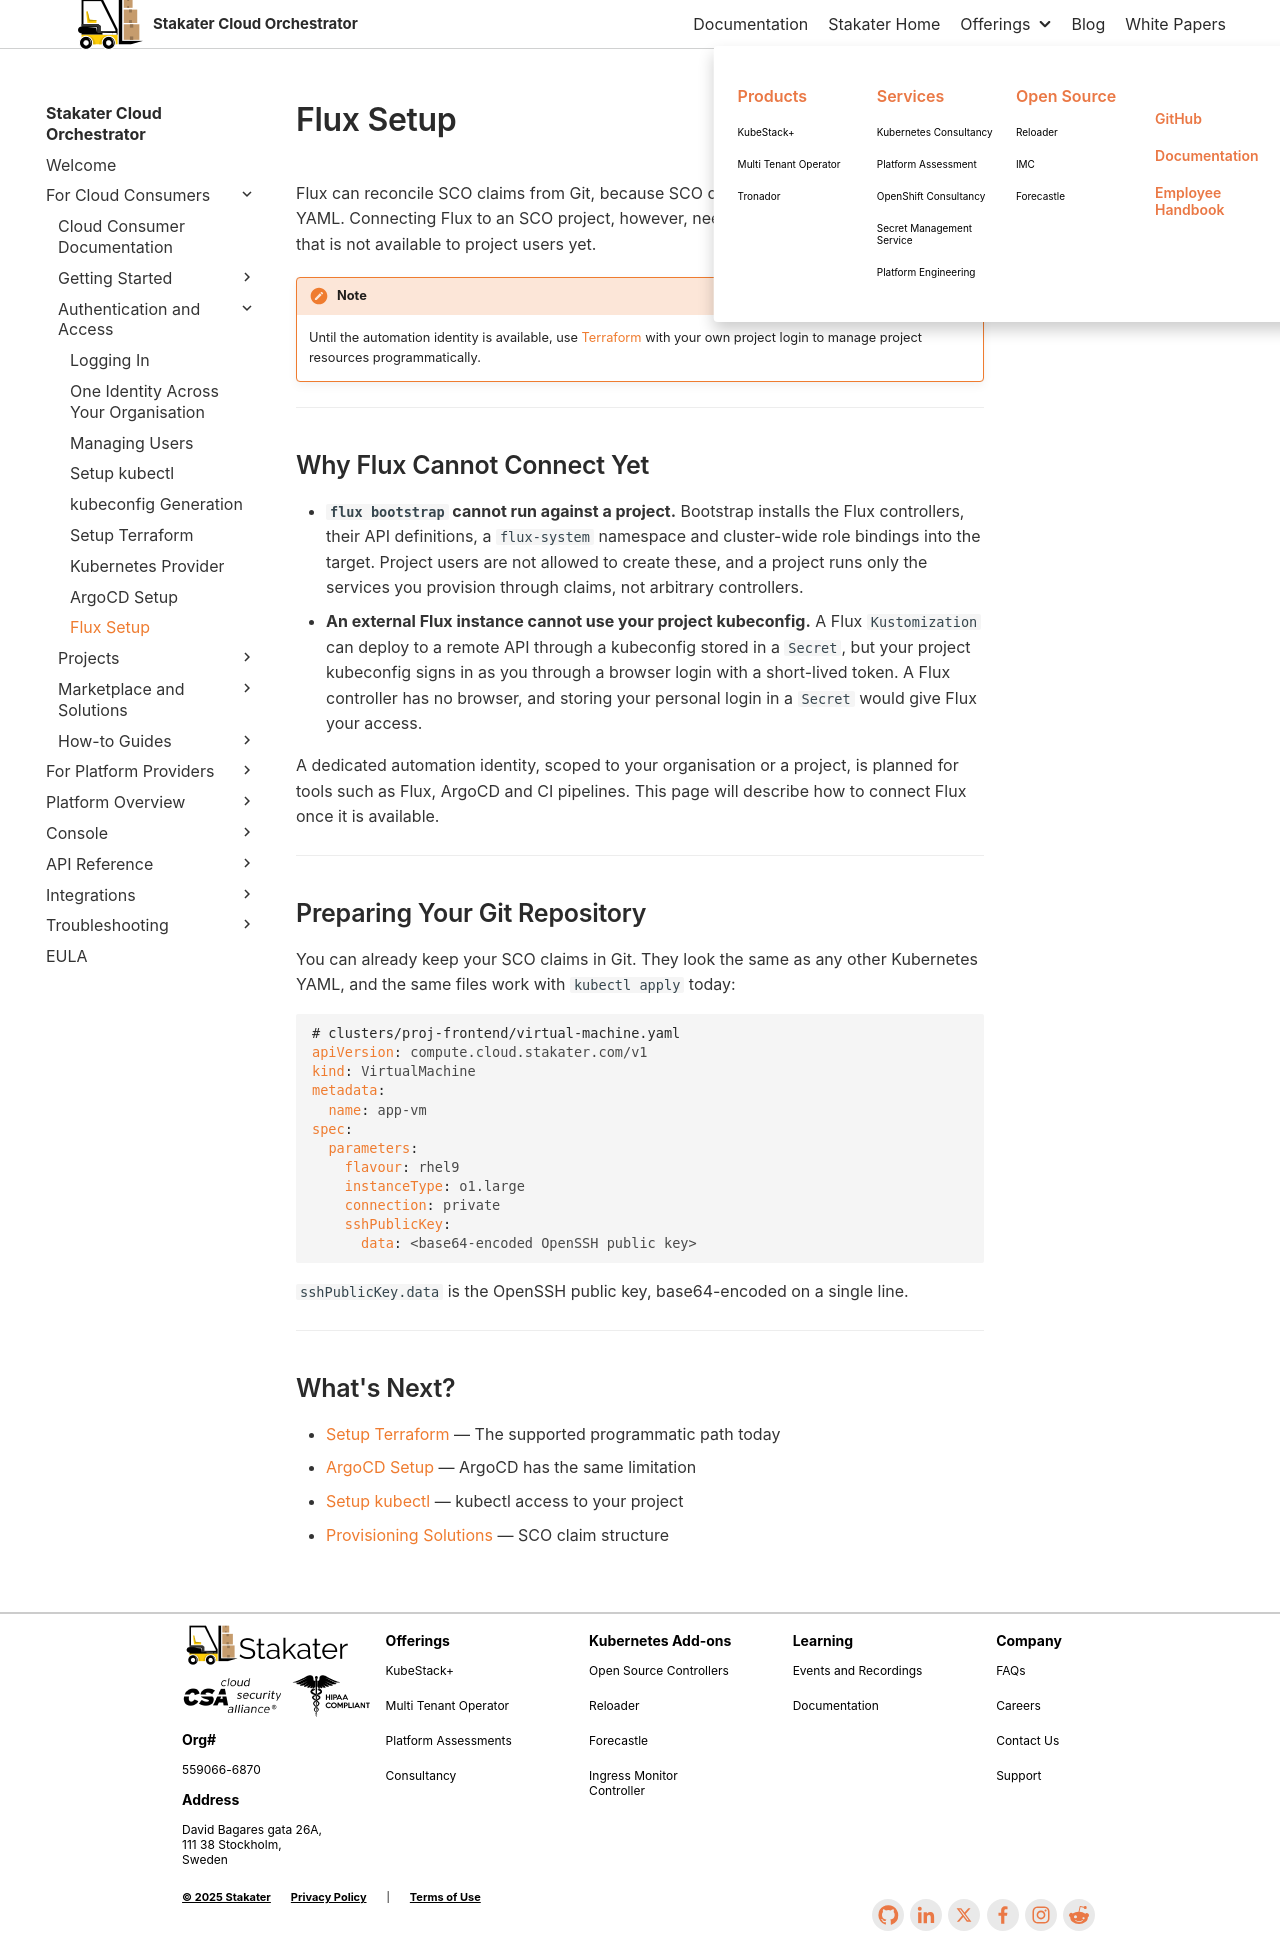

repository: stakater/sco-docs · page: main/cloud-user-guide/gitops-access/flux-setup.html · generator: mkdocs

# Flux Setup

Flux can reconcile SCO claims from Git, because SCO claims are ordinary Kubernetes YAML. Connecting Flux to an SCO project, however, needs an **automation identity**, and that is not available to project users yet.

!!! note
    Until the automation identity is available, use [Terraform](../terraform-access/setup-terraform.md) with your own project login to manage project resources programmatically.

---

## Why Flux Cannot Connect Yet

- **`flux bootstrap` cannot run against a project.** Bootstrap installs the Flux controllers, their API definitions, a `flux-system` namespace and cluster-wide role bindings into the target. Project users are not allowed to create these, and a project runs only the services you provision through claims, not arbitrary controllers.
- **An external Flux instance cannot use your project kubeconfig.** A Flux `Kustomization` can deploy to a remote API through a kubeconfig stored in a `Secret`, but your project kubeconfig signs in as you through a browser login with a short-lived token. A Flux controller has no browser, and storing your personal login in a `Secret` would give Flux your access.

A dedicated automation identity, scoped to your organisation or a project, is planned for tools such as Flux, ArgoCD and CI pipelines. This page will describe how to connect Flux once it is available.

<!-- TODO(SA-8708): once the automation identity (TechnicalUser, iam.cloud.stakater.com/v1) is available to project users, document an external Flux Kustomization with spec.kubeConfig.secretRef pointing at its kubeconfig. -->

---

## Preparing Your Git Repository

You can already keep your SCO claims in Git. They look the same as any other Kubernetes YAML, and the same files work with `kubectl apply` today:

```yaml
# clusters/proj-frontend/virtual-machine.yaml
apiVersion: compute.cloud.stakater.com/v1
kind: VirtualMachine
metadata:
  name: app-vm
spec:
  parameters:
    flavour: rhel9
    instanceType: o1.large
    connection: private
    sshPublicKey:
      data: <base64-encoded OpenSSH public key>
```

`sshPublicKey.data` is the OpenSSH public key, base64-encoded on a single line.

---

## What's Next?

- [Setup Terraform](../terraform-access/setup-terraform.md) — The supported programmatic path today
- [ArgoCD Setup](argocd-setup.md) — ArgoCD has the same limitation
- [Setup kubectl](../kubectl-access/setup-kubectl.md) — kubectl access to your project
- [Provisioning Solutions](../solutions/provisioning-solutions.md) — SCO claim structure
